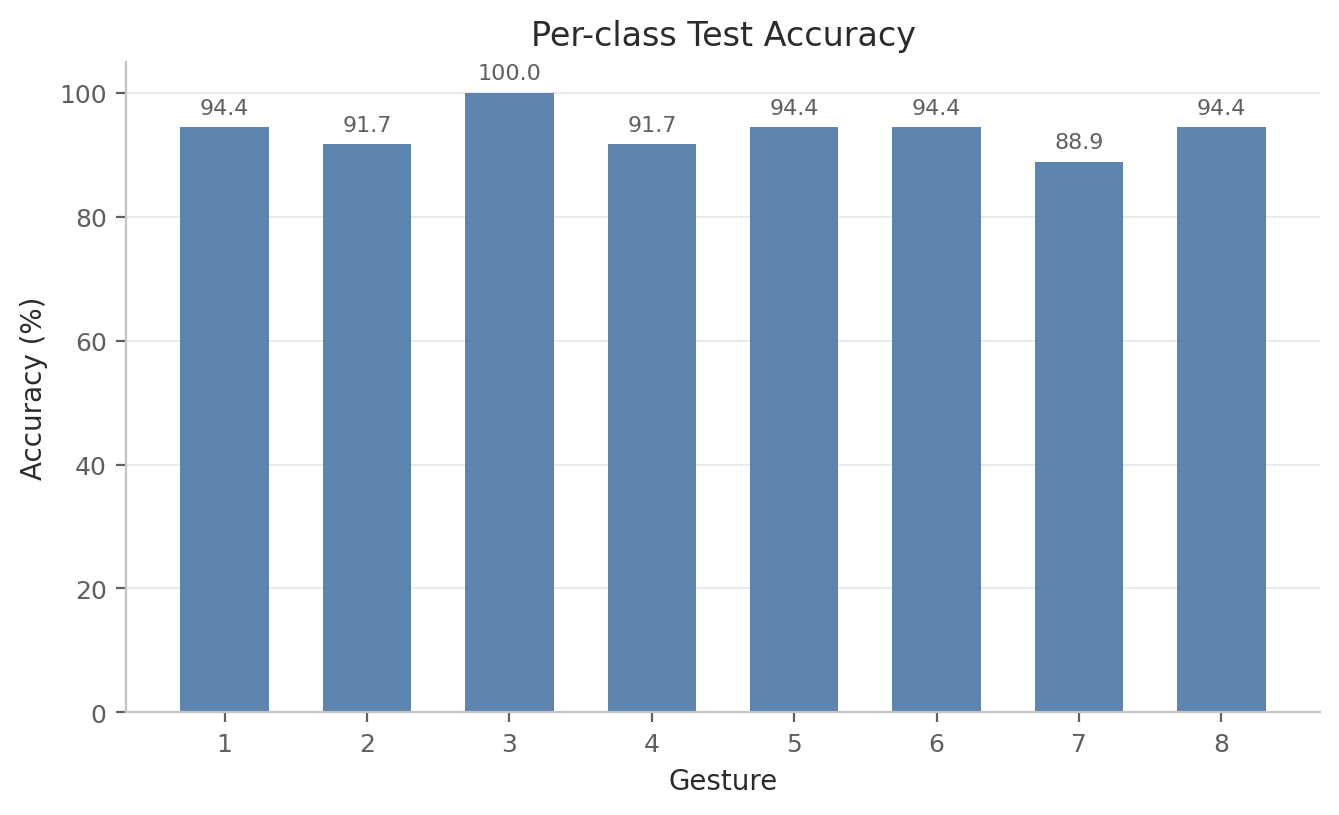

The data file committed next to this chart (first rows):
label, gesture_id, accuracy, precision, recall, f1, support
0, 1, 0.9444, 0.9189, 0.9444, 0.9315, 36
1, 2, 0.9167, 0.9706, 0.9167, 0.9429, 36
2, 3, 1.0, 0.973, 1.0, 0.9863, 36
3, 4, 0.9167, 0.8462, 0.9167, 0.88, 36
4, 5, 0.9444, 0.9714, 0.9444, 0.9577, 36
5, 6, 0.9444, 0.9189, 0.9444, 0.9315, 36
6, 7, 0.8889, 0.9697, 0.8889, 0.9275, 36
7, 8, 0.9444, 0.9444, 0.9444, 0.9444, 36
